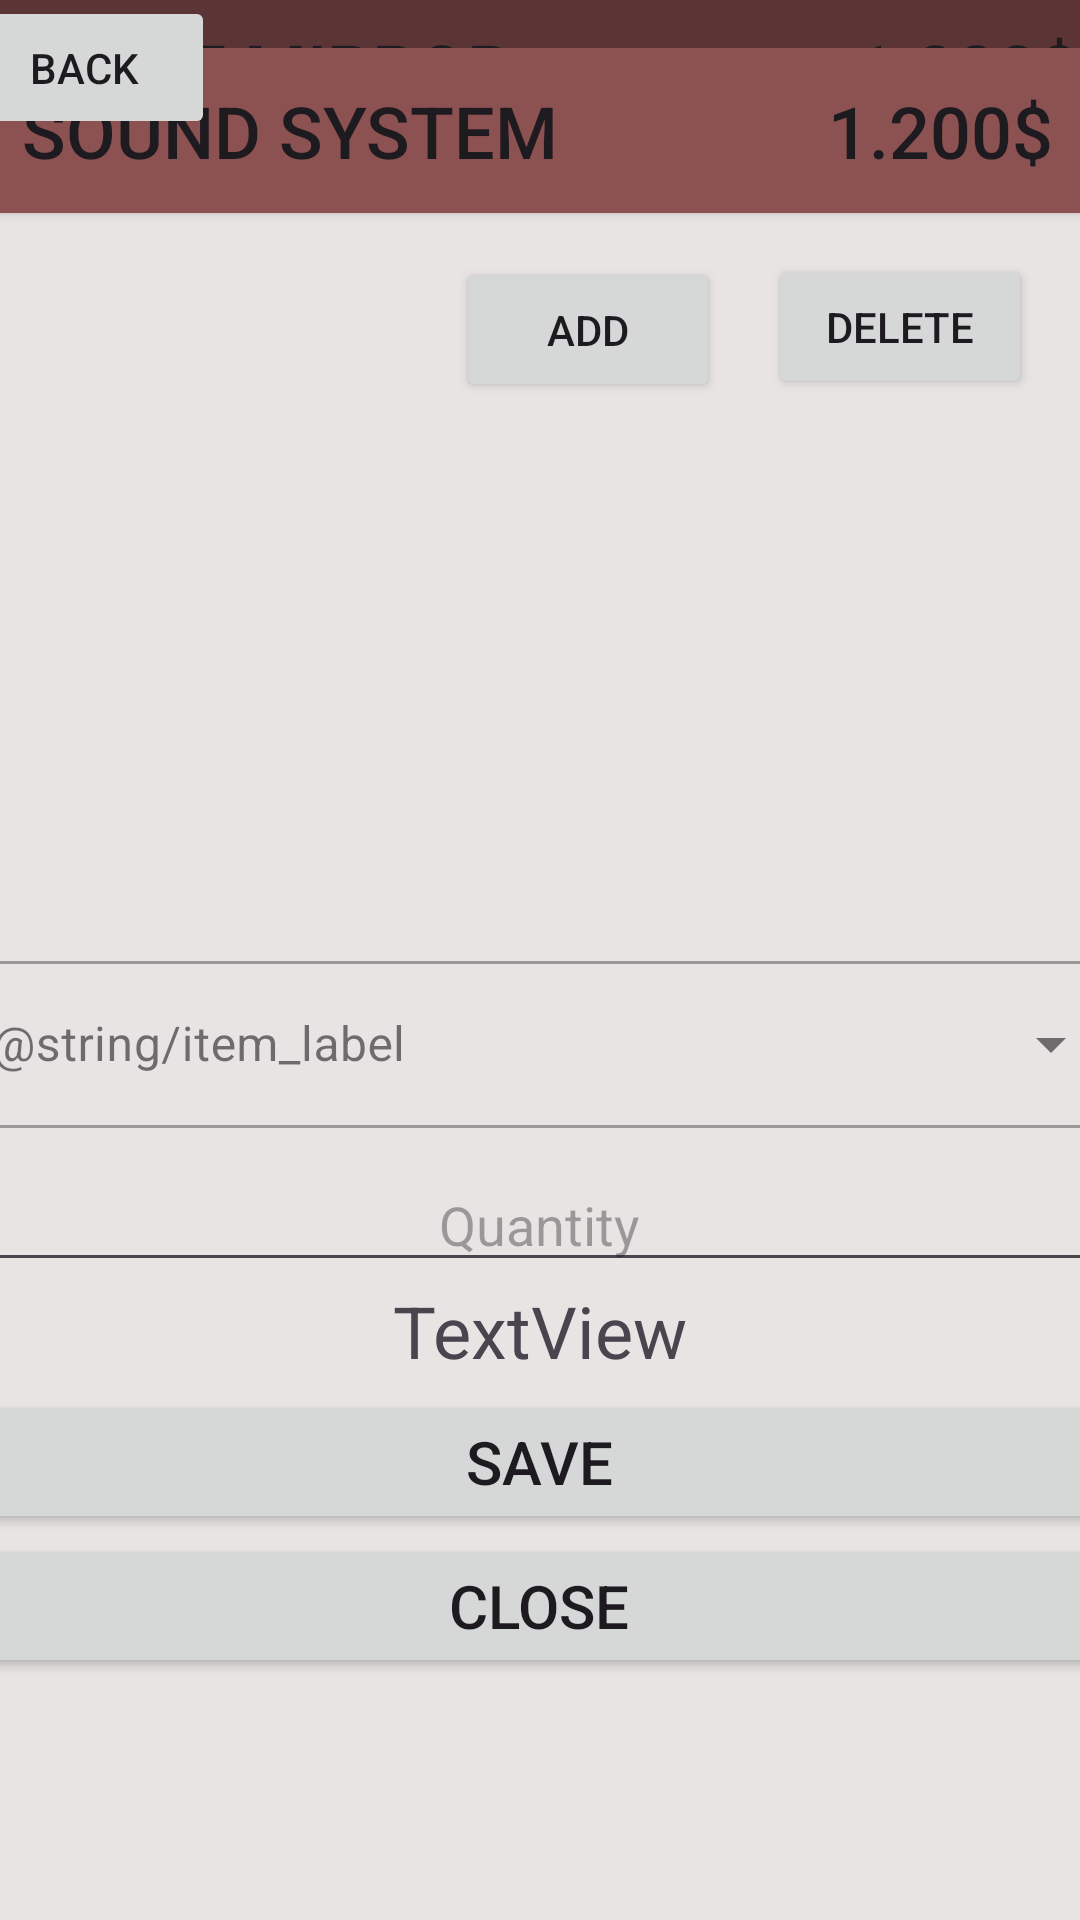

Here is an Android app screen rendered from its layout file. Give the layout XML and the strings, colors and styles it references.
<!-- AndroidManifest.xml: application theme Theme.AndroidHomeAssignment -->
<!-- res/layout/activity_main3.xml -->
<?xml version="1.0" encoding="utf-8"?>
<androidx.constraintlayout.widget.ConstraintLayout xmlns:android="http://schemas.android.com/apk/res/android"
    xmlns:app="http://schemas.android.com/apk/res-auto"
    xmlns:tools="http://schemas.android.com/tools"
    android:id="@+id/main"
    android:layout_width="match_parent"
    android:layout_height="match_parent"
    android:background="#E9E4E4"
    tools:context=".MainActivity3">

    <Button
        android:id="@+id/delete"
        android:layout_width="wrap_content"
        android:layout_height="wrap_content"
        android:layout_marginStart="342dp"
        android:layout_marginTop="10dp"
        android:layout_marginEnd="16dp"
        android:text="Delete"
        app:layout_constraintEnd_toEndOf="parent"
        app:layout_constraintHorizontal_bias="1.0"
        app:layout_constraintStart_toStartOf="parent"
        app:layout_constraintTop_toBottomOf="@+id/textView2" />

    <Button
        android:id="@+id/add"
        android:layout_width="wrap_content"
        android:layout_height="wrap_content"
        android:layout_marginStart="236dp"
        android:layout_marginTop="11dp"
        android:layout_marginEnd="16dp"
        android:text="Add"
        app:layout_constraintEnd_toStartOf="@+id/delete"
        app:layout_constraintHorizontal_bias="1.0"
        app:layout_constraintStart_toStartOf="parent"
        app:layout_constraintTop_toBottomOf="@+id/textView2" />

    <Button
        android:id="@+id/btn_rim"
        android:layout_width="403dp"
        android:layout_height="54dp"
        android:layout_marginStart="176dp"
        android:layout_marginTop="23dp"
        android:layout_marginEnd="182dp"
        android:layout_marginBottom="336dp"
        android:background="#9E7B7B"
        android:text="Aluminum Rim               1.400$"
        android:textSize="24sp"
        app:layout_constraintBottom_toTopOf="@+id/linearLayout"
        app:layout_constraintEnd_toEndOf="parent"
        app:layout_constraintStart_toStartOf="parent"
        app:layout_constraintTop_toBottomOf="@+id/textView9" />

    <Button
        android:id="@+id/btn_mirror"
        android:layout_width="403dp"
        android:layout_height="53dp"
        android:layout_marginStart="178dp"
        android:layout_marginTop="14dp"
        android:layout_marginEnd="180dp"
        android:layout_marginBottom="271dp"
        android:background="#5B3535"
        android:text="Sport Mirror                   1.000$"
        android:textSize="24sp"
        app:layout_constraintBottom_toTopOf="@+id/linearLayout"
        app:layout_constraintEnd_toEndOf="parent"
        app:layout_constraintStart_toStartOf="parent"
        app:layout_constraintTop_toBottomOf="@+id/btn_rim" />

    <Button
        android:id="@+id/btn_sound"
        android:layout_width="402dp"
        android:layout_height="55dp"
        android:layout_marginStart="179dp"
        android:layout_marginTop="16dp"
        android:layout_marginEnd="179dp"
        android:layout_marginBottom="187dp"
        android:background="#8C5151"
        android:text="Sound System               1.200$"
        android:textSize="24sp"
        app:layout_constraintBottom_toTopOf="@+id/linearLayout"
        app:layout_constraintEnd_toEndOf="parent"
        app:layout_constraintHorizontal_bias="0.504"
        app:layout_constraintStart_toStartOf="parent"
        app:layout_constraintTop_toBottomOf="@+id/btn_mirror"
        app:layout_constraintVertical_bias="0.0" />



    <TextView
        android:id="@+id/textView2"
        android:layout_width="0dp"
        android:layout_height="wrap_content"
        android:text="Production"
        android:textAlignment="center"
        android:textSize="34sp"
        app:layout_constraintBottom_toBottomOf="parent"
        app:layout_constraintEnd_toEndOf="parent"
        app:layout_constraintStart_toStartOf="parent"
        app:layout_constraintTop_toTopOf="parent"
        app:layout_constraintVertical_bias="0.050000012" />

    <TextView
        android:id="@+id/textView9"
        android:layout_width="0dp"
        android:layout_height="38dp"
        android:layout_marginTop="35dp"
        android:layout_marginBottom="407dp"
        android:text="Name                            Price"
        android:textAlignment="center"
        android:textSize="24sp"
        app:layout_constraintBottom_toTopOf="@+id/linearLayout"
        app:layout_constraintEnd_toEndOf="parent"
        app:layout_constraintStart_toStartOf="parent"
        app:layout_constraintTop_toBottomOf="@+id/add" />

    <LinearLayout
        android:id="@+id/linearLayout"
        android:layout_width="447dp"
        android:layout_height="365dp"
        android:layout_marginTop="17dp"
        android:layout_marginEnd="1dp"
        android:focusableInTouchMode="true"
        android:orientation="vertical"
        android:visibility="visible"
        app:layout_constraintBottom_toBottomOf="parent"
        app:layout_constraintEnd_toEndOf="parent"
        app:layout_constraintStart_toStartOf="parent"
        app:layout_constraintTop_toBottomOf="@+id/btn_sound"
        tools:context=".MainActivity3">


        <com.google.android.material.textfield.TextInputLayout
            style="@style/Widget.MaterialComponents.TextInputLayout.OutlinedBox.ExposedDropdownMenu"
            android:layout_width="393dp"
            android:layout_height="wrap_content"
            android:layout_marginLeft="25dp"
            android:layout_marginTop="40dp"
            android:layout_marginRight="25dp"
            android:layout_marginBottom="10dp">

            <AutoCompleteTextView
                android:id="@+id/auto_complete"
                android:layout_width="match_parent"
                android:layout_height="wrap_content"
                android:hint="@string/item_label"
                android:inputType="none" />
        </com.google.android.material.textfield.TextInputLayout>

        <EditText
            android:id="@+id/quantiti"
            android:layout_width="match_parent"
            android:layout_height="wrap_content"
            android:ems="10"
            android:hint="Quantity"
            android:inputType="number"
            android:textAlignment="center" />

        <TextView
            android:id="@+id/textView3"
            android:layout_width="match_parent"
            android:layout_height="36dp"
            android:layout_weight="0"
            android:text="TextView"
            android:textAlignment="center"
            android:textSize="24sp" />

        <Button
            android:id="@+id/SaveLayout"
            android:layout_width="match_parent"
            android:layout_height="wrap_content"
            android:text="Save"
            android:textSize="20sp" />

        <Button
            android:id="@+id/closeLayout"
            android:layout_width="match_parent"
            android:layout_height="wrap_content"
            android:text="Close"
            android:textSize="20sp" />


    </LinearLayout>

    <Button
        android:id="@+id/btn_back"
        android:layout_width="wrap_content"
        android:layout_height="wrap_content"
        android:layout_marginStart="26dp"
        android:layout_marginTop="8dp"
        android:layout_marginEnd="123dp"
        android:layout_marginBottom="38dp"
        android:text="Back"
        app:layout_constraintBottom_toTopOf="@+id/textView9"
        app:layout_constraintEnd_toStartOf="@+id/add"
        app:layout_constraintStart_toStartOf="parent"
        app:layout_constraintTop_toBottomOf="@+id/textView2" />


</androidx.constraintlayout.widget.ConstraintLayout>
<!-- resources referenced by this layout -->
<resources>
  <style name="Theme.AndroidHomeAssignment" parent="Base.Theme.AndroidHomeAssignment" />
  <style name="Base.Theme.AndroidHomeAssignment" parent="Theme.Material3.DayNight.NoActionBar">
          
          
      </style>
</resources>
